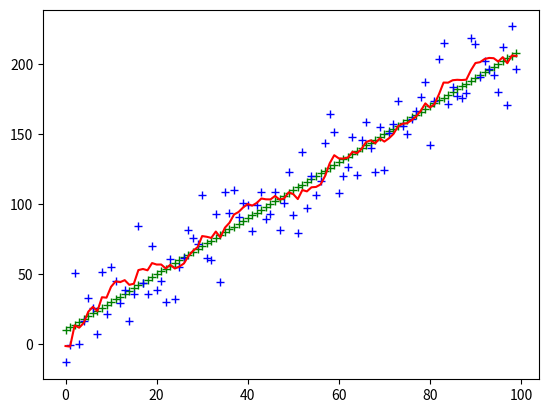

The matplotlib source for this figure:
import matplotlib.pyplot as plt
import numpy as np
from numpy.random import randn


class LinearKalmanFilter:
    def __init__(self, dim_x, A, H, Q, R, x0):
        self.dim_x = dim_x
        self.A = A
        self.H = H
        self.Q = Q
        self.R = R
        self.x = x0
        self.P = np.eye(dim_x)

    def predict(self):
        # Project the state ahead
        self.x_ = self.A @ self.x

        # Project the covariance ahead
        self.P_ = self.A @ self.P @ self.A.T + self.Q

        return self.x_

    def correct(self, z):
        # Compute the Kalman gain
        K = self.P_ @ self.H.T @ np.linalg.inv(self.H @ self.P_ @ self.H.T + self.R)

        # Update state estimate
        self.x = self.x_ + K @ (z - self.H @ self.x_)

        # Update the covariance
        self.P = (np.eye(self.dim_x) - K @ self.H) @ self.P_

        return self.x


if __name__ == '__main__':

    # Simulation
    N = 100
    truths = [n * 2 + 10 for n in range(N)]
    sensing_std = 300 ** 0.5
    measures = [t + randn() * sensing_std for t in truths]

    kf = LinearKalmanFilter(
        dim_x=2,
        A=np.matrix([[1, 1], [0, 1]]),
        H=np.matrix([[1, 0]]),
        Q=np.eye(2) * 0.005,
        R=np.eye(1) * sensing_std,
        x0=np.matrix([[0], [0]])
    )

    esti = []
    for z in measures:
        kf.predict()
        x_hat = kf.correct(z)
        esti.append(x_hat[0, 0])

    plt.plot(truths, 'g+')
    plt.plot(measures, 'b+')
    plt.plot(esti, 'r-')
    plt.show()
